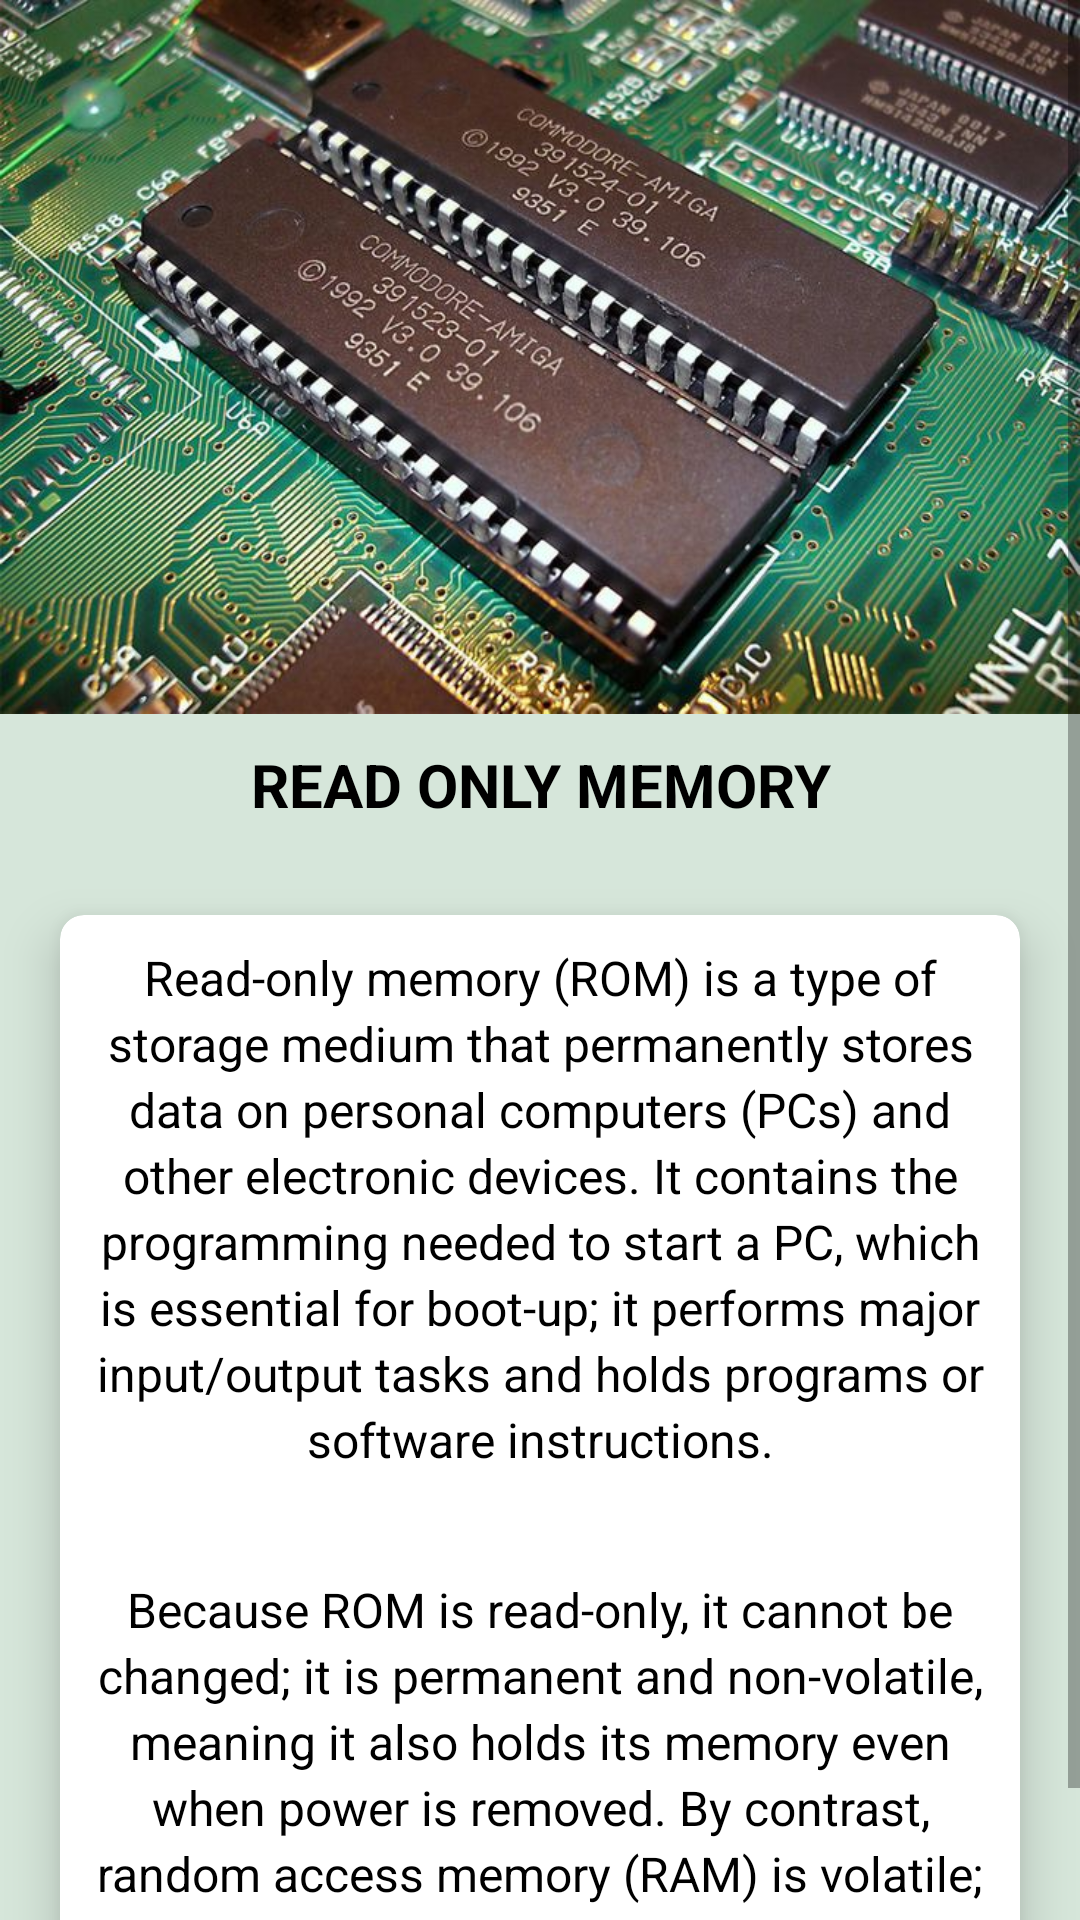

This screen was rendered from an Android layout file. Write that file and the resources it references.
<!-- AndroidManifest.xml: application theme AppTheme -->
<!-- res/layout/activity_topic28.xml -->
<?xml version="1.0" encoding="utf-8"?>
<ScrollView xmlns:android="http://schemas.android.com/apk/res/android"
    xmlns:app="http://schemas.android.com/apk/res-auto"
    xmlns:tools="http://schemas.android.com/tools"
    android:layout_width="match_parent"
    android:layout_height="match_parent"
    tools:context=".topic28"
    android:background="@color/silver">

    <RelativeLayout
        android:layout_width="match_parent"
        android:layout_height="wrap_content">

        <ImageView
            android:id="@+id/img"
            android:layout_width="match_parent"
            android:layout_height="wrap_content"
            android:src="@drawable/rom2"
            android:adjustViewBounds="true"/>

        <TextView
            android:id="@+id/title"
            android:layout_below="@+id/img"
            android:layout_width="match_parent"
            android:layout_height="wrap_content"
            android:text="READ ONLY MEMORY"
            android:textSize="20dp"
            android:layout_marginTop="10dp"
            android:layout_marginBottom="10dp"
            android:textStyle="bold"
            android:textAlignment="center"
            android:textColor="#000000"/>

        <android.support.v7.widget.CardView
            android:layout_below="@id/title"
            android:layout_width="match_parent"
            android:layout_height="wrap_content"
            android:layout_margin="20dp"
            app:cardCornerRadius="8dp"
            app:cardElevation="10dp">

            <LinearLayout
                android:layout_below="@+id/title"
                android:layout_width="match_parent"
                android:layout_height="wrap_content"
                android:orientation="vertical">

                <TextView
                    android:padding="10dp"
                    android:lineSpacingExtra="3dp"
                    android:textSize="16dp"
                    android:layout_width="match_parent"
                    android:layout_height="wrap_content"
                    android:text="Read-only memory (ROM) is a type of storage medium that permanently stores data on personal computers (PCs) and other electronic devices. It contains the programming needed to start a PC, which is essential for boot-up; it performs major input/output tasks and holds programs or software instructions."
                    android:textColor="@color/black"
                    android:textAlignment="center"/>

                <TextView
                    android:padding="10dp"
                    android:lineSpacingExtra="3dp"
                    android:layout_marginTop="15dp"
                    android:textSize="16dp"
                    android:layout_width="match_parent"
                    android:layout_height="wrap_content"
                    android:text="Because ROM is read-only, it cannot be changed; it is permanent and non-volatile, meaning it also holds its memory even when power is removed. By contrast, random access memory (RAM) is volatile; it is lost when power is removed."
                    android:textColor="@color/black"
                    android:textAlignment="center"/>

            </LinearLayout>

        </android.support.v7.widget.CardView>

    </RelativeLayout>

</ScrollView>
<!-- resources referenced by this layout -->
<resources>
  <color name="black">#000000</color>
  <color name="silver">#d6e6da</color>
  <!-- drawable rom2: jpg bitmap (drawable, 114166 bytes) -->
  <style name="AppTheme" parent="Theme.AppCompat.Light.DarkActionBar">
          
          <item name="windowActionBar">false</item>
          <item name="windowNoTitle">true</item>
  
          <item name="colorPrimary">@color/colorPrimary</item>
          <item name="colorPrimaryDark">@color/dodger_blue</item>
          <item name="colorAccent">@color/colorAccent</item>
      </style>
  <color name="colorPrimary">#3F51B5</color>
  <color name="dodger_blue">#1874CD</color>
  <color name="colorAccent">#FF4081</color>
</resources>
